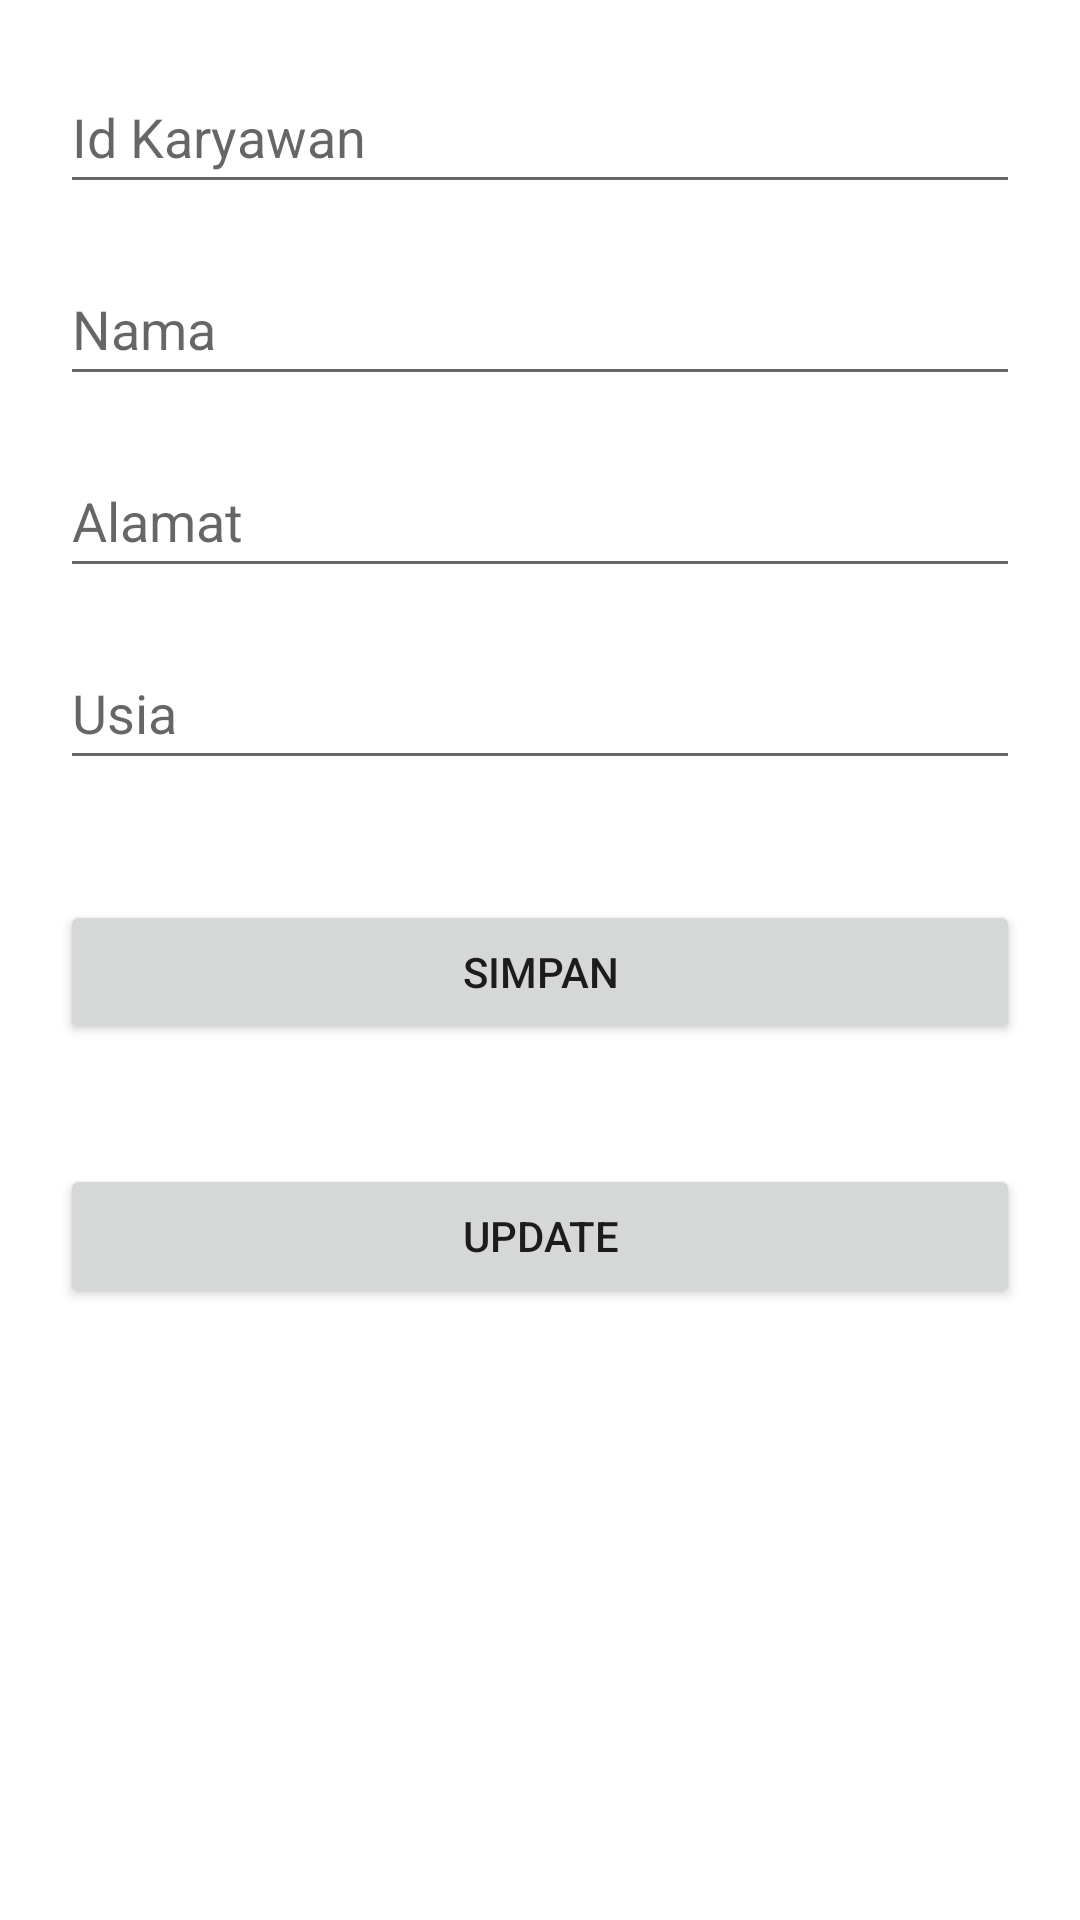

Here is an Android app screen rendered from its layout file. Give the layout XML and the strings, colors and styles it references.
<!-- AndroidManifest.xml: application theme Theme.SumatifRoom_AhmadBaboFatihin_Ganjil -->
<!-- res/layout/activity_edit.xml -->
<?xml version="1.0" encoding="utf-8"?>
<androidx.constraintlayout.widget.ConstraintLayout xmlns:android="http://schemas.android.com/apk/res/android"
    xmlns:app="http://schemas.android.com/apk/res-auto"
    xmlns:tools="http://schemas.android.com/tools"
    android:layout_width="match_parent"
    android:layout_height="match_parent"
    tools:context=".EditActivity"
    android:padding="20dp">

    <EditText
        android:id="@+id/ETid"
        android:layout_width="0dp"
        android:layout_height="wrap_content"
        android:ems="10"
        android:inputType="textPersonName"
        android:minHeight="48dp"
        android:hint="Id Karyawan"
        app:layout_constraintEnd_toEndOf="parent"
        app:layout_constraintStart_toStartOf="parent"
        app:layout_constraintTop_toTopOf="parent" />

    <EditText
        android:id="@+id/ETnama"
        android:layout_width="0dp"
        android:layout_height="wrap_content"
        android:layout_marginTop="16dp"
        android:ems="10"
        android:inputType="textPersonName"
        android:minHeight="48dp"
        android:hint="Nama"
        app:layout_constraintEnd_toEndOf="parent"
        app:layout_constraintStart_toStartOf="parent"
        app:layout_constraintTop_toBottomOf="@+id/ETid" />

    <EditText
        android:id="@+id/ETalamat"
        android:layout_width="0dp"
        android:layout_height="wrap_content"
        android:layout_marginTop="16dp"
        android:ems="10"
        android:inputType="textPersonName"
        android:minHeight="48dp"
        android:hint="Alamat"
        app:layout_constraintEnd_toEndOf="parent"
        app:layout_constraintStart_toStartOf="parent"
        app:layout_constraintTop_toBottomOf="@+id/ETnama" />

    <EditText
        android:id="@+id/ETusia"
        android:layout_width="0dp"
        android:layout_height="wrap_content"
        android:layout_marginTop="16dp"
        android:ems="10"
        android:inputType="textPersonName"
        android:minHeight="48dp"
        android:hint="Usia"
        app:layout_constraintEnd_toEndOf="parent"
        app:layout_constraintStart_toStartOf="parent"
        app:layout_constraintTop_toBottomOf="@+id/ETalamat" />

    <Button
        android:id="@+id/btnSimpan"
        android:layout_width="0dp"
        android:layout_height="wrap_content"
        android:layout_marginTop="40dp"
        android:text="Simpan"
        app:cornerRadius="20dp"
        app:layout_constraintEnd_toEndOf="parent"
        app:layout_constraintHorizontal_bias="0.6"
        app:layout_constraintStart_toStartOf="parent"
        app:layout_constraintTop_toBottomOf="@+id/ETusia" />

    <Button
        android:id="@+id/btnUpdate"
        android:layout_width="0dp"
        android:layout_height="wrap_content"
        android:layout_marginTop="40dp"
        android:text="Update"
        app:cornerRadius="20dp"
        app:layout_constraintEnd_toEndOf="parent"
        app:layout_constraintHorizontal_bias="0.498"
        app:layout_constraintStart_toStartOf="parent"
        app:layout_constraintTop_toBottomOf="@+id/btnSimpan" />

</androidx.constraintlayout.widget.ConstraintLayout>
<!-- resources referenced by this layout -->
<resources>
  <style name="Theme.SumatifRoom_AhmadBaboFatihin_Ganjil" parent="Theme.MaterialComponents.DayNight.DarkActionBar">
          
          <item name="colorPrimary">@color/purple_500</item>
          <item name="colorPrimaryVariant">@color/purple_700</item>
          <item name="colorOnPrimary">@color/white</item>
          
          <item name="colorSecondary">@color/teal_200</item>
          <item name="colorSecondaryVariant">@color/teal_700</item>
          <item name="colorOnSecondary">@color/black</item>
          
          <item name="android:statusBarColor" tools:targetApi="l">?attr/colorPrimaryVariant</item>
          
      </style>
  <color name="purple_500">#22577a</color>
  <color name="purple_700">#22577a</color>
  <color name="white">#FFFFFFFF</color>
  <color name="teal_200">#FF03DAC5</color>
  <color name="teal_700">#FF018786</color>
  <color name="black">#FF000000</color>
</resources>
